5-way image classification set "GESTURE DATASET" from GitHub (Gaurav-Zanpure/Interactive-System-For-Product-Purchase-Through-Gesture-and-Voice); label vocabulary: back gesture, buy gesture, more info gesture, next gesture, previous gesture.

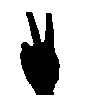
Label: previous gesture

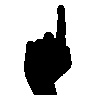
Label: next gesture

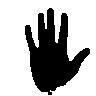
Label: buy gesture

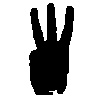
Label: more info gesture

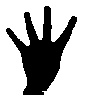
Label: back gesture

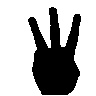
Label: more info gesture
